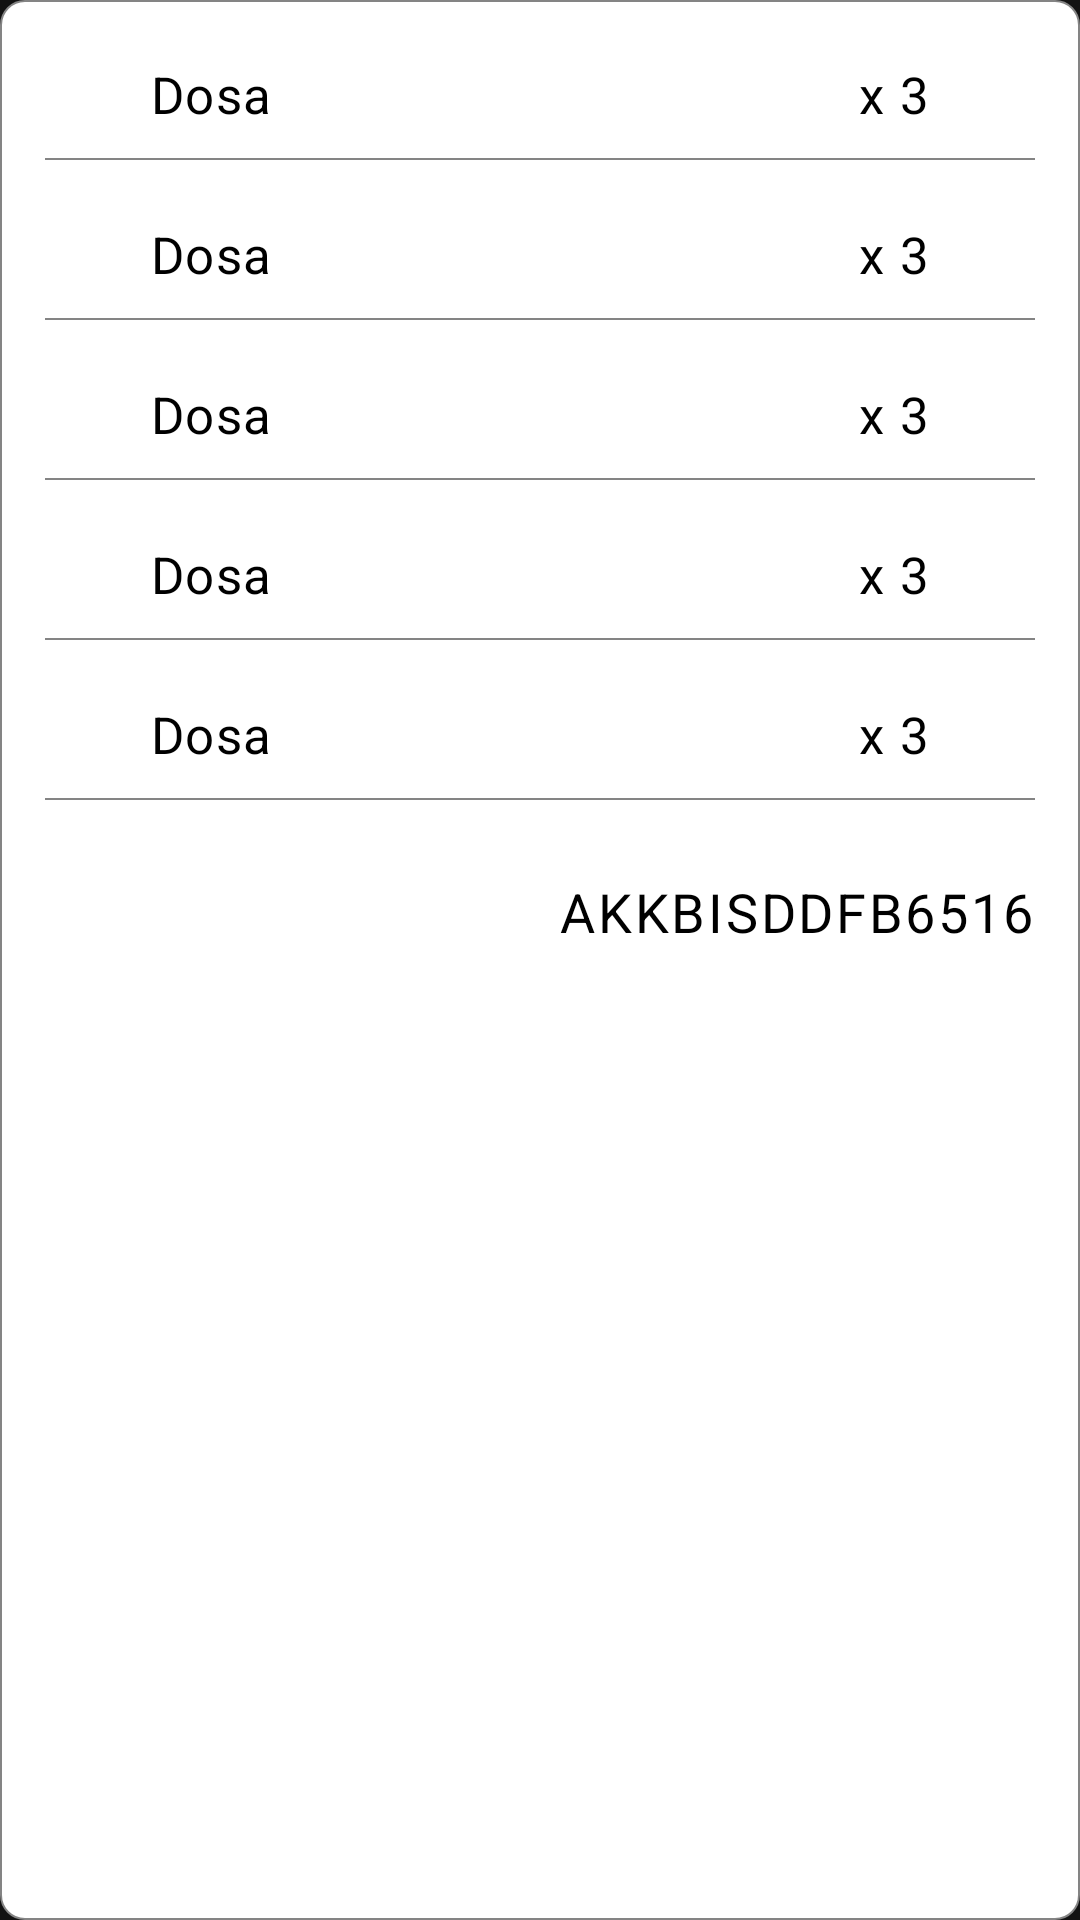

This screen was rendered from an Android layout file. Write that file and the resources it references.
<!-- AndroidManifest.xml: application theme Theme.CafesioKitchen -->
<!-- res/layout/order_item.xml -->
<?xml version="1.0" encoding="utf-8"?>
<RelativeLayout
    android:id="@+id/card"
    xmlns:android="http://schemas.android.com/apk/res/android"
    xmlns:app="http://schemas.android.com/apk/res-auto"
    android:layout_width="match_parent"
    android:layout_marginTop="15dp"
    android:layout_marginStart="15dp"
    android:layout_marginEnd="15dp"
    android:background="@drawable/order_item_bg"
    android:layout_height="wrap_content">

    <LinearLayout
        android:orientation="vertical"
        android:layout_width="match_parent"
        android:layout_height="wrap_content">

        <RelativeLayout
            android:id="@+id/item1"
            android:visibility="visible"
            android:layout_marginTop="20dp"
            android:layout_width="match_parent"
            android:layout_height="wrap_content">

            <TextView
                android:layout_width="wrap_content"
                android:layout_height="wrap_content"
                android:text="Dosa"
                android:textColor="@color/black"
                android:letterSpacing="0.03"
                android:textSize="17sp"
                android:layout_marginStart="50dp"
                android:id="@+id/item1Name"/>

            <TextView
                android:layout_width="wrap_content"
                android:layout_height="wrap_content"
                android:text="x 3"
                android:layout_alignParentEnd="true"
                android:textColor="@color/black"
                android:letterSpacing="0.03"
                android:textSize="17sp"
                android:layout_marginEnd="50dp"
                android:id="@+id/item1Count"/>

        </RelativeLayout>

        <View
            android:visibility="visible"
            android:id="@+id/v1"
            android:layout_width="match_parent"
            android:layout_height="0.5dp"
            android:layout_marginStart="15dp"
            android:layout_marginEnd="15dp"
            android:layout_marginTop="10dp"
            android:layout_marginBottom="10dp"
            android:background="#848484"/>

        <RelativeLayout
            android:id="@+id/item2"
            android:visibility="visible"
            android:layout_marginTop="10dp"
            android:layout_width="match_parent"
            android:layout_height="wrap_content">

            <TextView
                android:layout_width="wrap_content"
                android:layout_height="wrap_content"
                android:text="Dosa"
                android:textColor="@color/black"
                android:letterSpacing="0.03"
                android:textSize="17sp"
                android:layout_marginStart="50dp"
                android:id="@+id/item2Name"/>

            <TextView
                android:layout_width="wrap_content"
                android:layout_height="wrap_content"
                android:text="x 3"
                android:layout_alignParentEnd="true"
                android:textColor="@color/black"
                android:letterSpacing="0.03"
                android:textSize="17sp"
                android:layout_marginEnd="50dp"
                android:id="@+id/item2Count"/>

        </RelativeLayout>

        <View
            android:id="@+id/v2"
            android:visibility="visible"
            android:layout_width="match_parent"
            android:layout_height="0.5dp"
            android:layout_marginStart="15dp"
            android:layout_marginEnd="15dp"
            android:layout_marginTop="10dp"
            android:layout_marginBottom="10dp"
            android:background="#848484"/>

        <RelativeLayout
            android:id="@+id/item3"
            android:visibility="visible"
            android:layout_marginTop="10dp"
            android:layout_width="match_parent"
            android:layout_height="wrap_content">

            <TextView
                android:layout_width="wrap_content"
                android:layout_height="wrap_content"
                android:text="Dosa"
                android:textColor="@color/black"
                android:letterSpacing="0.03"
                android:textSize="17sp"
                android:layout_marginStart="50dp"
                android:id="@+id/item3Name"/>

            <TextView
                android:layout_width="wrap_content"
                android:layout_height="wrap_content"
                android:text="x 3"
                android:layout_alignParentEnd="true"
                android:textColor="@color/black"
                android:letterSpacing="0.03"
                android:textSize="17sp"
                android:layout_marginEnd="50dp"
                android:id="@+id/item3Count"/>

        </RelativeLayout>

        <View
            android:id="@+id/v3"
            android:visibility="visible"
            android:layout_width="match_parent"
            android:layout_height="0.5dp"
            android:layout_marginStart="15dp"
            android:layout_marginEnd="15dp"
            android:layout_marginTop="10dp"
            android:layout_marginBottom="10dp"
            android:background="#848484"/>

        <RelativeLayout
            android:id="@+id/item4"
            android:visibility="visible"
            android:layout_marginTop="10dp"
            android:layout_width="match_parent"
            android:layout_height="wrap_content">

            <TextView
                android:layout_width="wrap_content"
                android:layout_height="wrap_content"
                android:text="Dosa"
                android:textColor="@color/black"
                android:letterSpacing="0.03"
                android:textSize="17sp"
                android:layout_marginStart="50dp"
                android:id="@+id/item4Name"/>

            <TextView
                android:layout_width="wrap_content"
                android:layout_height="wrap_content"
                android:text="x 3"
                android:layout_alignParentEnd="true"
                android:textColor="@color/black"
                android:letterSpacing="0.03"
                android:textSize="17sp"
                android:layout_marginEnd="50dp"
                android:id="@+id/item4Count"/>

        </RelativeLayout>

        <View
            android:id="@+id/v4"
            android:visibility="visible"
            android:layout_width="match_parent"
            android:layout_height="0.5dp"
            android:layout_marginStart="15dp"
            android:layout_marginEnd="15dp"
            android:layout_marginTop="10dp"
            android:layout_marginBottom="10dp"
            android:background="#848484"/>

        <RelativeLayout
            android:id="@+id/item5"
            android:visibility="visible"
            android:layout_marginTop="10dp"
            android:layout_width="match_parent"
            android:layout_height="wrap_content">

            <TextView
                android:layout_width="wrap_content"
                android:layout_height="wrap_content"
                android:text="Dosa"
                android:textColor="@color/black"
                android:letterSpacing="0.03"
                android:textSize="17sp"
                android:layout_marginStart="50dp"
                android:id="@+id/item5Name"/>

            <TextView
                android:layout_width="wrap_content"
                android:layout_height="wrap_content"
                android:text="x 3"
                android:layout_alignParentEnd="true"
                android:textColor="@color/black"
                android:letterSpacing="0.03"
                android:textSize="17sp"
                android:layout_marginEnd="50dp"
                android:id="@+id/item5Count"/>

        </RelativeLayout>

        <View
            android:id="@+id/v5"
            android:visibility="visible"
            android:layout_width="match_parent"
            android:layout_height="0.5dp"
            android:layout_marginStart="15dp"
            android:layout_marginEnd="15dp"
            android:layout_marginTop="10dp"
            android:layout_marginBottom="10dp"
            android:background="#848484"/>

        <TextView
            android:layout_width="wrap_content"
            android:layout_height="wrap_content"
            android:text="AKKBISDDFB6516"
            android:textColor="@color/black"
            android:letterSpacing="0.05"
            android:textSize="18sp"
            android:layout_gravity="end"
            android:layout_margin="15dp"
            android:id="@+id/orderID"/>

    </LinearLayout>

</RelativeLayout>
<!-- resources referenced by this layout -->
<resources>
  <!-- drawable order_item_bg (drawable) -->
  <?xml version="1.0" encoding="utf-8"?>
  <shape android:shape="rectangle" xmlns:android="http://schemas.android.com/apk/res/android">
  
      <corners android:radius="8dp"/>
      <solid android:color="@color/white"/>
      <stroke android:color="#848484" android:width="0.75dp"/>
  </shape>
  <style name="Theme.CafesioKitchen" parent="Theme.MaterialComponents.NoActionBar">
          
          <item name="colorPrimary">@color/black</item>
          <item name="colorPrimaryVariant">#848484</item>
          <item name="colorOnPrimary">@color/black</item>
          
          <item name="colorSecondary">#848484</item>
          <item name="colorSecondaryVariant">#848484</item>
          <item name="colorOnSecondary">@color/black</item>
          
          <item name="android:statusBarColor" tools:targetApi="l">?attr/colorPrimaryVariant</item>
          
      </style>
  <!-- not gathered from this repository: default colours our renderer supplied (Android Studio template values) -->
  <color name="black">#FF000000</color>
  <color name="white">#FFFFFFFF</color>
</resources>
